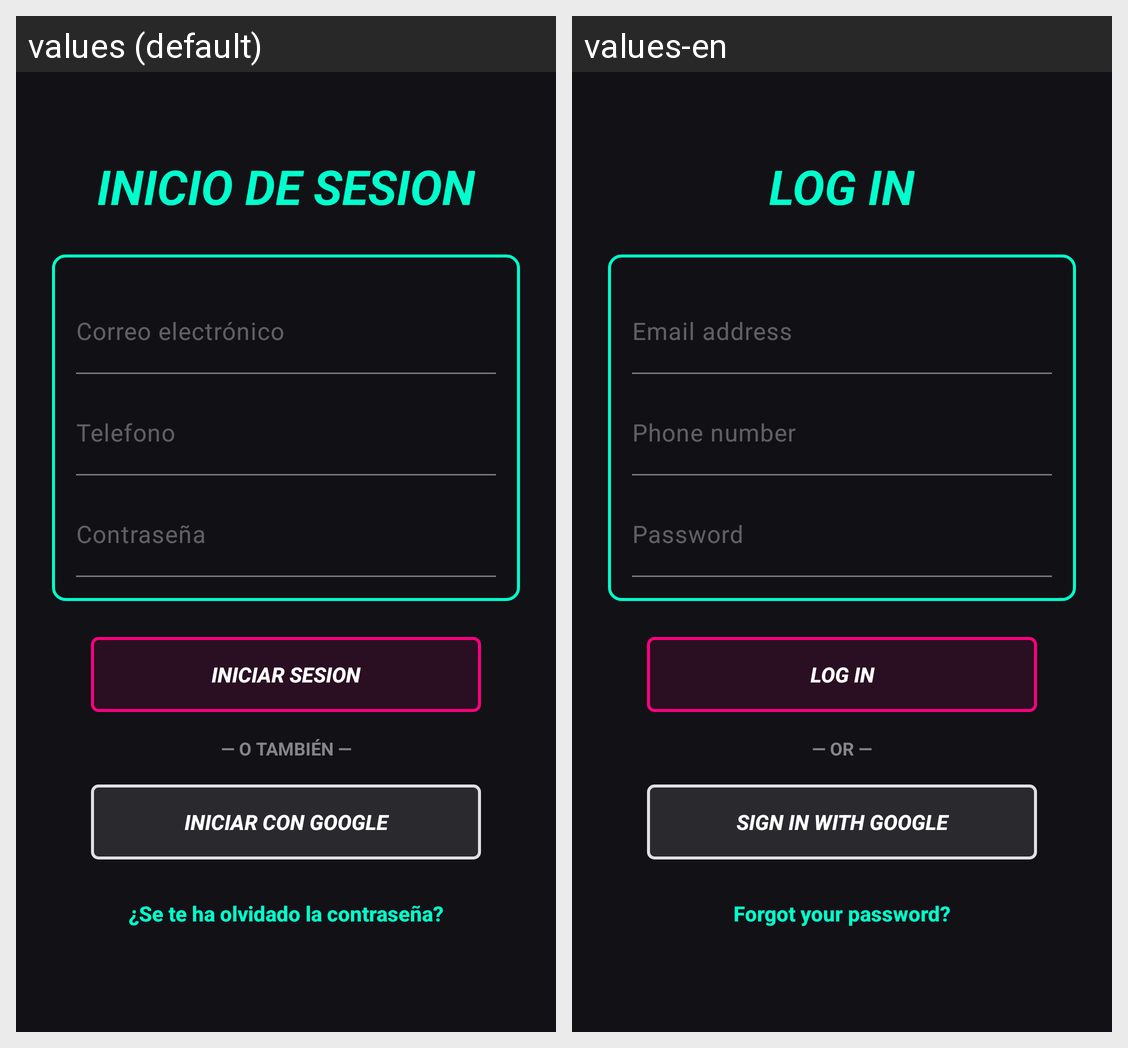

Locale-by-locale string values for the Android screen shown in this grid:
Android screen res/layout/activity_pantalla_inicio_sesion.xml rendered under 2 locales, left to right: values (default), values-en. Device: Nexus 5 (rendered at 1080×1920; each locale shown at half size, 540×960, under a caption strip naming it); theme Theme.TunerTravellers.
Strings drawn on this screen, with the default value and each locale's value (text and hints the layout hard-codes, and strings that could not be matched under every locale, appear in the picture but are not listed):

TituloInicioSesion
  values: INICIO DE SESION
  values-en: LOG IN

HintCorreoElectronico
  values: Correo electrónico
  values-en: Email address

HintTelefono
  values: Telefono
  values-en: Phone number

BotonInicioSesion
  values: INICIAR SESION
  values-en: LOG IN

TextoTambien
  values: — O TAMBIÉN —
  values-en: — OR —

OpcionGoogleRegistro
  values: INICIAR CON GOOGLE
  values-en: SIGN IN WITH GOOGLE
